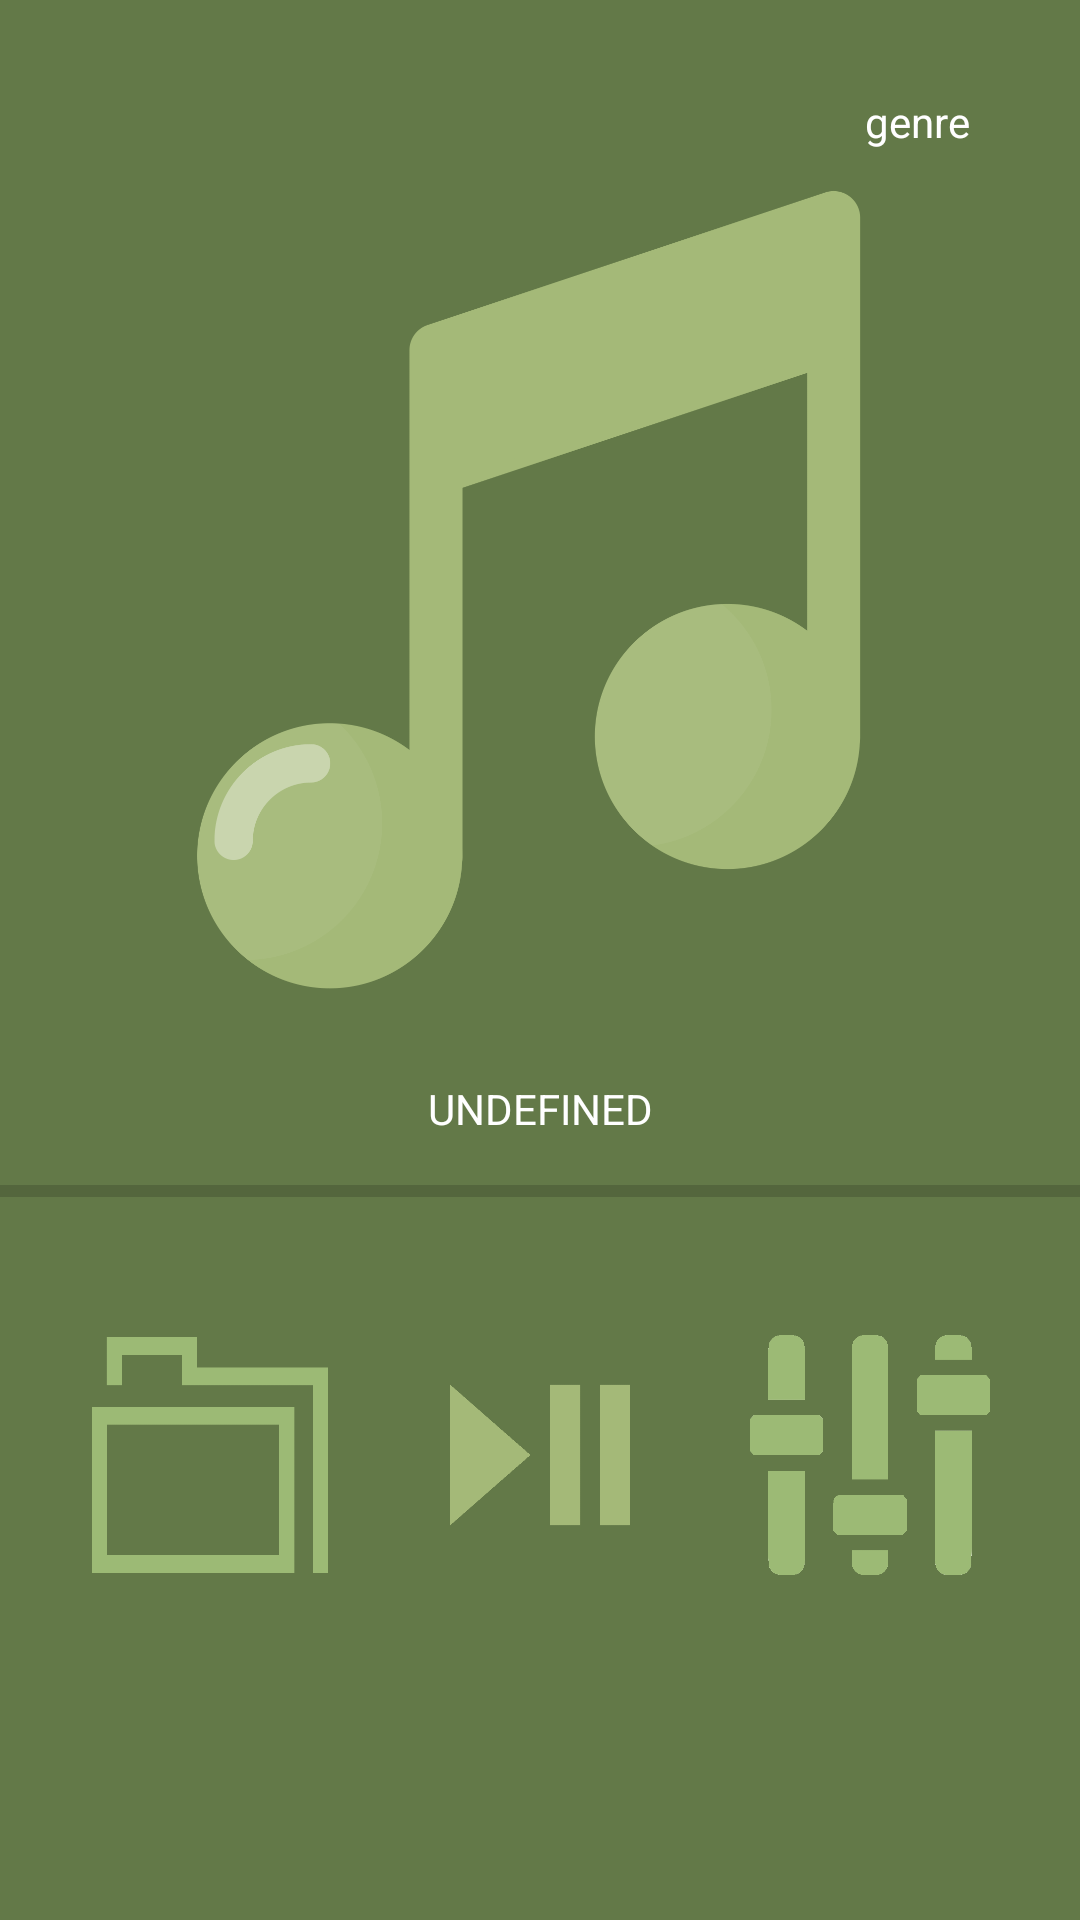

Android layout source for this screen:
<!-- AndroidManifest.xml: application theme Theme.AppCompat.Light.NoActionBar -->
<!-- res/layout/activity_main.xml -->
<?xml version="1.0" encoding="utf-8"?>
<androidx.constraintlayout.widget.ConstraintLayout xmlns:android="http://schemas.android.com/apk/res/android"
        xmlns:tools="http://schemas.android.com/tools"
        xmlns:app="http://schemas.android.com/apk/res-auto"
        android:layout_width="match_parent"
        android:layout_height="match_parent"
        tools:context=".MainActivity"
        android:background="#637948">

    <ImageView
            android:layout_width="300dp"
            android:layout_height="300dp"
            app:srcCompat="@drawable/musicnote"
            android:id="@+id/album_art"
            app:layout_constraintTop_toTopOf="parent"
            app:layout_constraintEnd_toEndOf="parent"
            app:layout_constraintStart_toStartOf="parent"
            android:layout_marginTop="50dp"
            app:layout_constraintHorizontal_weight="50" />

    <TextView
            android:textColor="@color/white"
            android:text="UNDEFINED"
            android:layout_width="wrap_content"
            android:layout_height="wrap_content"
            android:id="@+id/songname"
            app:layout_constraintTop_toBottomOf="@+id/album_art"
            app:layout_constraintEnd_toEndOf="parent"
            app:layout_constraintStart_toStartOf="parent"
            android:layout_marginTop="10dp" />

    <ProgressBar
            style="?android:attr/progressBarStyleHorizontal"
            android:layout_width="match_parent"
            android:layout_height="wrap_content"
            android:id="@+id/progressBar"
            app:layout_constraintTop_toBottomOf="@+id/songname"
            app:layout_constraintEnd_toEndOf="parent"
            app:layout_constraintStart_toStartOf="parent"
            android:layout_marginTop="10dp" />

    <ImageButton
            android:layout_width="80dp"
            android:layout_height="80dp"
            app:srcCompat="@drawable/play_pause"
            android:id="@+id/play_pause"
            android:scaleType="fitXY"
            android:background="#00FFFFFF"
            android:layout_marginTop="40dp"
            app:layout_constraintTop_toBottomOf="@+id/progressBar"
            app:layout_constraintStart_toEndOf="@+id/openFile"
            app:layout_constraintHorizontal_bias="0.5"
            app:layout_constraintEnd_toStartOf="@+id/openEqualizer" />

    <TextView
            android:gravity="right"
            android:textColor="@color/white"
            android:text="genre"
            android:layout_width="wrap_content"
            android:layout_height="wrap_content"
            android:id="@+id/genre"
            app:layout_constraintBottom_toTopOf="@+id/album_art"
            app:layout_constraintEnd_toEndOf="parent"
            android:layout_marginEnd="37dp" />

    <ImageButton
            android:layout_width="80dp"
            android:layout_height="80dp"
            app:srcCompat="@drawable/open_file"
            android:id="@+id/openFile"
            android:scaleType="fitXY"
            android:background="#00FFFFFF"
            app:layout_constraintStart_toStartOf="parent"
            app:layout_constraintHorizontal_bias="0.5"
            app:layout_constraintEnd_toStartOf="@+id/play_pause"
            app:layout_constraintHorizontal_chainStyle="spread"
            app:layout_constraintTop_toBottomOf="@+id/progressBar"
            android:layout_marginTop="40dp" />

    <TextView
            android:layout_width="wrap_content"
            android:layout_height="wrap_content"
            android:id="@+id/current_position"
            app:layout_constraintTop_toBottomOf="@+id/progressBar"
            app:layout_constraintStart_toStartOf="parent" />

    <TextView
            android:layout_width="wrap_content"
            android:layout_height="wrap_content"
            android:id="@+id/finish"
            app:layout_constraintTop_toBottomOf="@+id/progressBar"
            app:layout_constraintEnd_toEndOf="parent" />

    <ImageButton
            android:layout_width="80dp"
            android:layout_height="80dp"
            android:scaleType="fitXY"
            app:srcCompat="@drawable/equ"
            android:background="#00FFFFFF"
            android:id="@+id/openEqualizer"
            app:layout_constraintStart_toEndOf="@+id/play_pause"
            app:layout_constraintHorizontal_bias="0.5"
            app:layout_constraintEnd_toEndOf="parent"
            app:layout_constraintTop_toBottomOf="@+id/progressBar"
            android:layout_marginTop="40dp" />

</androidx.constraintlayout.widget.ConstraintLayout>
<!-- resources referenced by this layout -->
<resources>
  <!-- drawable equ: png bitmap (drawable, 12292 bytes) -->
  <!-- drawable musicnote: png bitmap (drawable, 48746 bytes) -->
  <!-- drawable open_file: png bitmap (drawable, 2623 bytes) -->
  <!-- drawable play_pause: png bitmap (drawable, 4837 bytes) -->
  <!-- not gathered from this repository: default colours our renderer supplied (Android Studio template values) -->
  <color name="white">#FFFFFFFF</color>
</resources>
